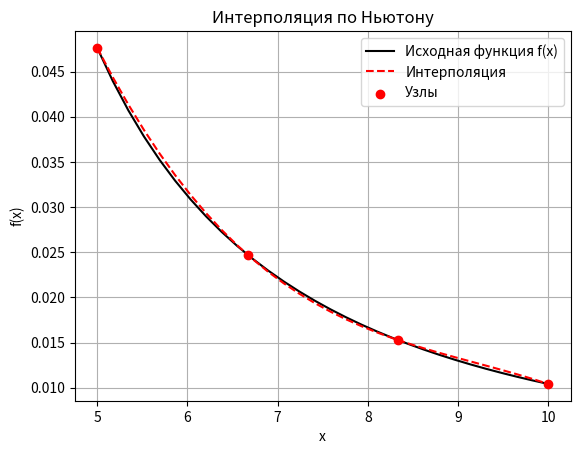
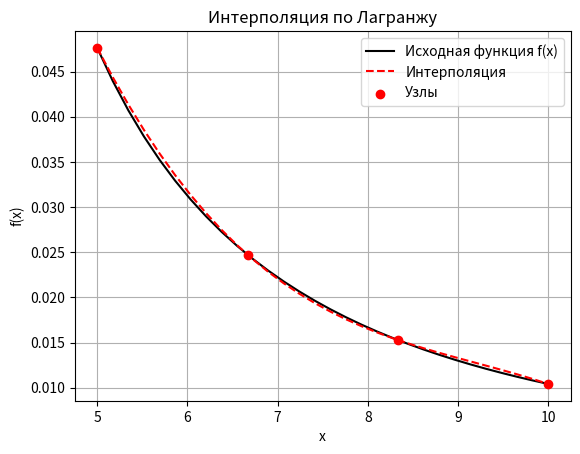
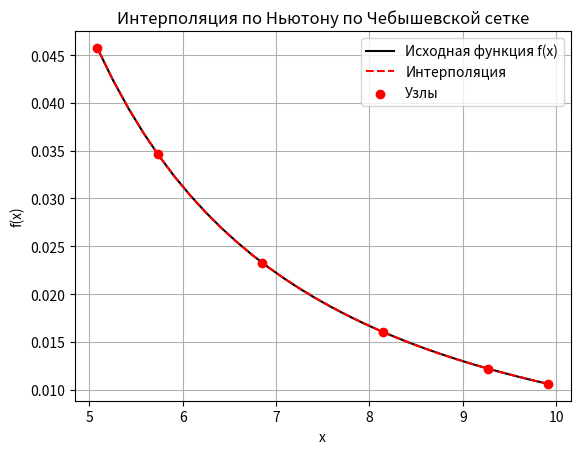
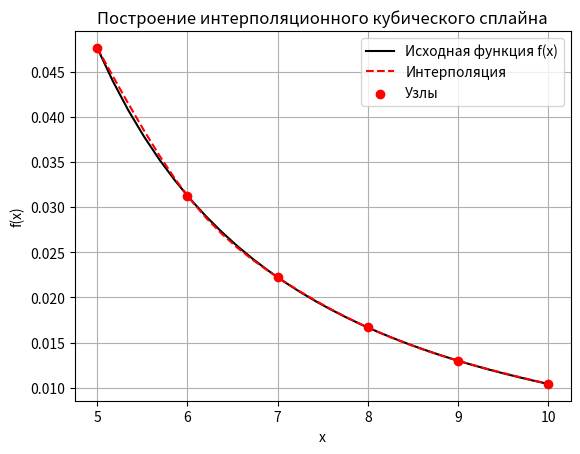

Source code (Python) for these figures, in order:
import math

import numpy as np
import matplotlib.pyplot as plt
from sympy import symbols, diff, lambdify


def f(x) -> float:
    """Задали дробно-рациональную функцию"""
    return 1 / (x ** 2 - 4)


def diff_x(function, arg) -> float:
    """Вычисляем значение производной переданной функции по x"""
    x = symbols('x')
    result_function = diff(function, x)
    return lambdify(x, result_function)(arg)


def make_grid(interval: list, amount_of_nodes:int):
    """Разбивает интервал на отрезки по количеству необходимых узлов"""
    return np.linspace(interval[0], interval[1], amount_of_nodes)


def lagrangian_interpolation(x_grid, y_grid, arg):
    """Интерполяция по Лагранжу через базисный полином"""
    n = len(x_grid)
    x = symbols('x')
    lagrange_function = 0

    for i in range(n):
        base_func_i = 1
        for j in range(n):
            if i != j:
                base_func_i *= (x - x_grid[j]) / (x_grid[i] - x_grid[j])
        lagrange_function += y_grid[i] * base_func_i

    lagrange_func = lambdify(x, lagrange_function, modules=["numpy"])
    lagrange_function_result = lagrange_func(arg)

    return lagrange_function_result


def newton_interpolation(x_grid, y_grid, arg):
    """Интерполяция по Ньютону через разделенные разности"""
    n = len(x_grid)
    x = symbols('x')

    differences = np.zeros((n, n))
    differences[:, 0] = y_grid
    for i in range(1, n):
        for j in range(n - i):
            differences[j, i] = (differences[j + 1, i - 1] - differences[j, i - 1]) / (x_grid[j + i] - x_grid[j])

    coefficients_for_newton = differences[0, :]
    newton_function = coefficients_for_newton[0]
    polynom = 1
    for i in range(1, len(coefficients_for_newton)):
        polynom *= (x - x_grid[i - 1])
        newton_function += coefficients_for_newton[i] * polynom

    newton_func = lambdify(x, newton_function, modules=["numpy"])
    newton_function_result = newton_func(arg)

    return newton_function_result


def make_chebyshev_grid(interval, deg):
    """Вычисление Чебышевской сетки"""
    a = interval[0]
    b = interval[1]
    grid = []
    for n in range(deg):
        node = 0.5 * (a + b) + 0.5 * (b - a) * math.cos((2 * n + 1) * math.pi / (2 * deg))
        grid.append(node)
    return np.array(grid)


def cubic_spline(x_grid, y_grid, arg):
    """Построение интерполяционного кубического сплайна"""
    n = len(x_grid) - 1
    h = np.diff(x_grid)

    beta = np.zeros(n - 1)
    for i in range(1, n):
        beta[i - 1] = 3 * ((y_grid[i + 1] - y_grid[i]) / h[i] - (y_grid[i] - y_grid[i - 1]) / h[i - 1])

    coef_matrix = np.zeros((n - 1, n - 1))
    for i in range(n - 1):
        if i > 0:
            coef_matrix[i, i - 1] = h[i]  # Нижняя диагональ
        if i < n - 2:
            coef_matrix[i, i + 1] = h[i + 1]  # Верхняя диагональ
        coef_matrix[i, i] = 2 * (h[i] + h[i + 1])  # Главная диагональ

    # Матрица для вторых производных в узлах (коэффициент a_2)
    matrix = np.zeros(n + 1)
    matrix[1:n] = np.linalg.solve(coef_matrix, beta)

    a_0 = y_grid[:-1]
    a_1 = np.zeros(n)
    a_2 = matrix[:-1]
    a_3 = np.zeros(n)

    for i in range(n):
        a_3[i] = (matrix[i + 1] - matrix[i]) / (3 * h[i])
        a_1[i] = (y_grid[i + 1] - y_grid[i]) / h[i] - a_2[i] * h[i] - a_3[i] * h[i] * h[i]

    y_result = np.zeros_like(arg)
    for j, x in enumerate(arg):
        # определение отрезка интерполяции (где лежит x)
        for i in range(n):
            if x_grid[i] <= x <= x_grid[i + 1]:
                dx = x - x_grid[i]
                y_result[j] = a_0[i] + a_1[i] * dx + a_2[i] * (dx ** 2) + a_3[i] * (dx ** 3)
                break

    return y_result


def plot_maker(x_grid, y_grid, function, interpolation_function, massage):
    x_values = np.linspace(x_grid[0], x_grid[-1], 30)
    # x_values = x_grid.copy()
    interpolation_function_values = interpolation_function(x_grid, y_grid, x_values)

    plt.plot(x_values, function(x_values), 'k-', label='Исходная функция f(x)')
    plt.plot(x_values, interpolation_function_values, 'r--', label='Интерполяция')
    plt.scatter(x_grid, y_grid, color='r', zorder=5, label='Узлы')
    plt.title(massage)
    plt.xlabel('x')
    plt.ylabel('f(x)')
    plt.legend()
    plt.grid(True)
    plt.show()


# Задаем интервал, на котором определена ф-ция
my_interval = [5, 10]


# Разбиваем отрезок на 3 части (4 точки) для интерполяции по Лагранжу (deg = 3)
x_grid_lagrangian = make_grid(my_interval, 4)
# Вычисляем значения на концах отрезка и в точках разбиения
y_grid_lagrangian = f(x_grid_lagrangian)


# Разбиваем отрезок на 7 частей(6 узлов) для интерполяции по Ньютону (deg = 5)
x_grid_newton = make_grid(my_interval, 6)
y_grid_newton = f(x_grid_newton)


# Разбиваем отрезок на 6 узла для интерполяции по Ньютону (deg = 5) по Чебышевской сетке
x_chebyshev_grid = make_chebyshev_grid(my_interval, 6)
y_chebyshev_grid = f(x_chebyshev_grid)


# Разбиваем отрезок на 3 узла для построения инт. кубического сплайна
x_splain_grid = make_grid(my_interval, 6)
y_splain_grid = f(x_splain_grid)


plot_maker(x_grid_lagrangian, y_grid_lagrangian, f, newton_interpolation, 'Интерполяция по Ньютону')
plot_maker(x_grid_lagrangian, y_grid_lagrangian, f, lagrangian_interpolation, 'Интерполяция по Лагранжу')
plot_maker(x_chebyshev_grid, y_chebyshev_grid, f, lagrangian_interpolation, 'Интерполяция по Ньютону по Чебышевской сетке')
plot_maker(x_splain_grid, y_splain_grid, f, cubic_spline, 'Построение интерполяционного кубического сплайна')
